Labelled photos from "Apple Blossom Images", an image-classification folder in 19ngxuan/appleBlossomDataset. The possible labels are: BBCH stage 53, BBCH stage 54, BBCH stage 56, BBCH stage 57, BBCH stage 59, BBCH stage 61, BBCH stage 65, BBCH stage 67, BBCH stage 69, BBCH stage 71.

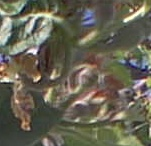
Label: BBCH stage 69

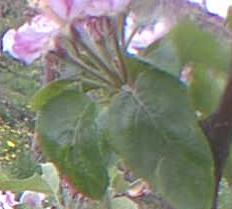
Label: BBCH stage 65

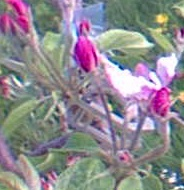
Label: BBCH stage 61

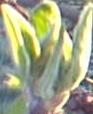
Label: BBCH stage 54

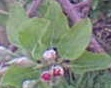
Label: BBCH stage 57

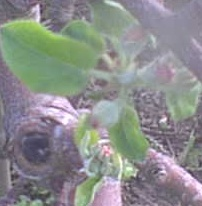
Label: BBCH stage 59
